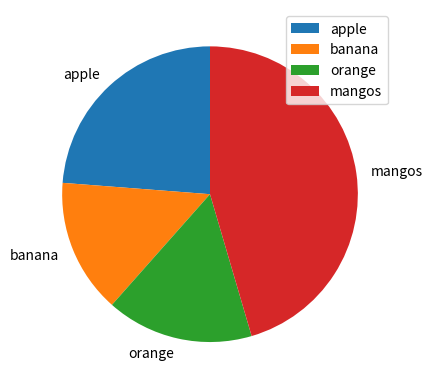

Write Python code to recreate this figure.
import matplotlib.pyplot as plt
import numpy as np

y = np.array([34,21,23,65])
mylabels = ["apple","banana","orange","mangos"]
plt.pie(y, labels=mylabels, startangle=90)
plt.legend()

plt.show()